Run: headless pygame with SDL's dummy video driver; simulated clock (each Clock.tick advances the game by its frame time, no real sleeping); random seed 0; keys injected as events and as key.get_pressed() state; no mouse input.
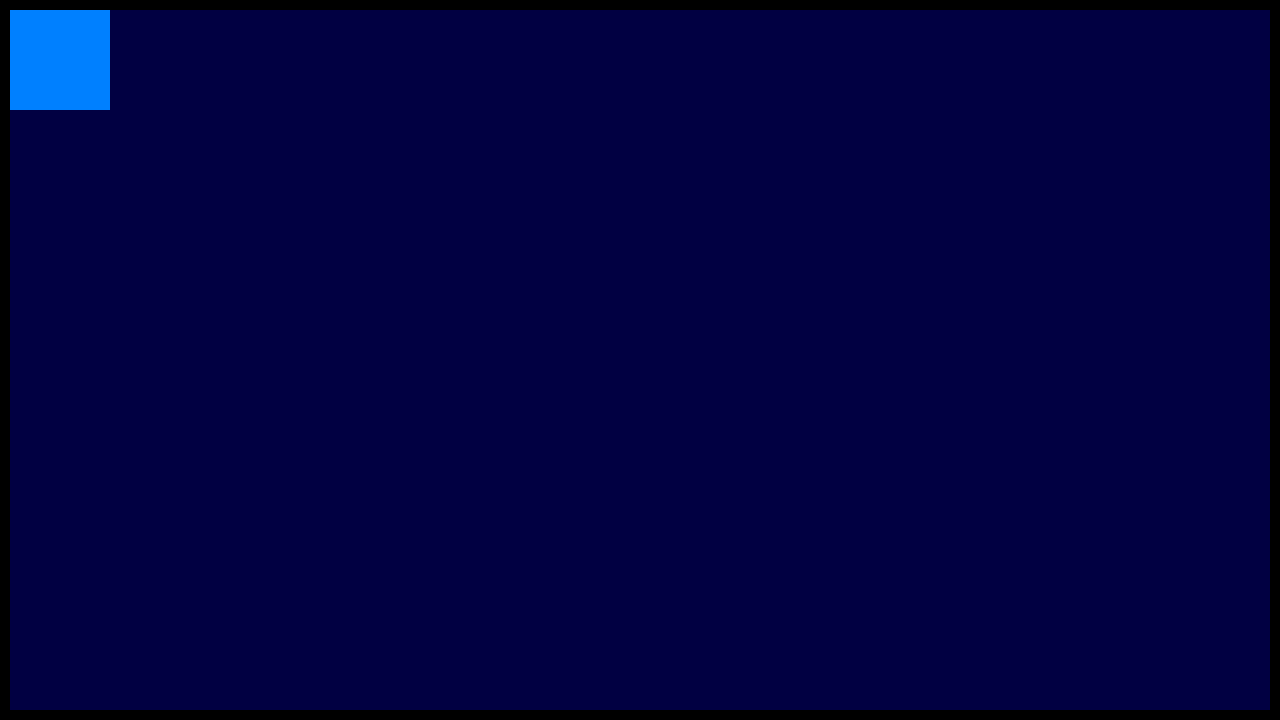
Frame 1 of 4 · flips 1–60 · no input
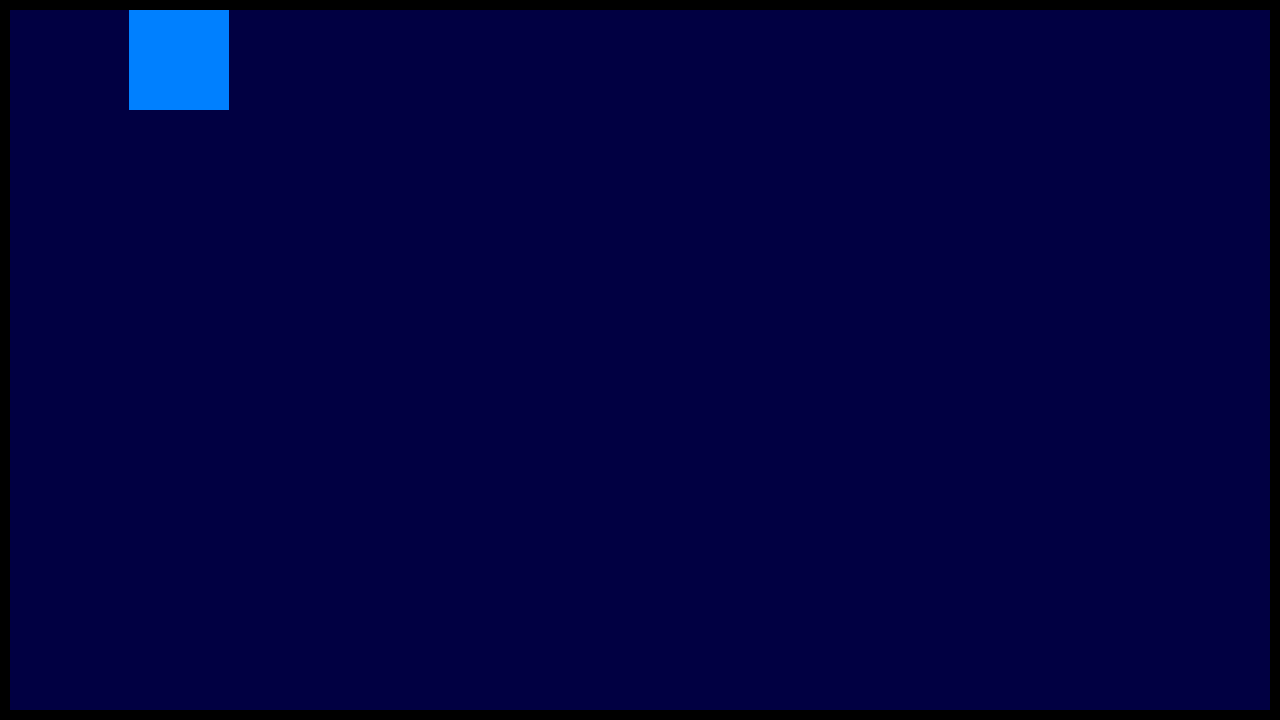
Frame 2 of 4 · flips 61–180 · tapped SPACE, RETURN · held RIGHT (→), D
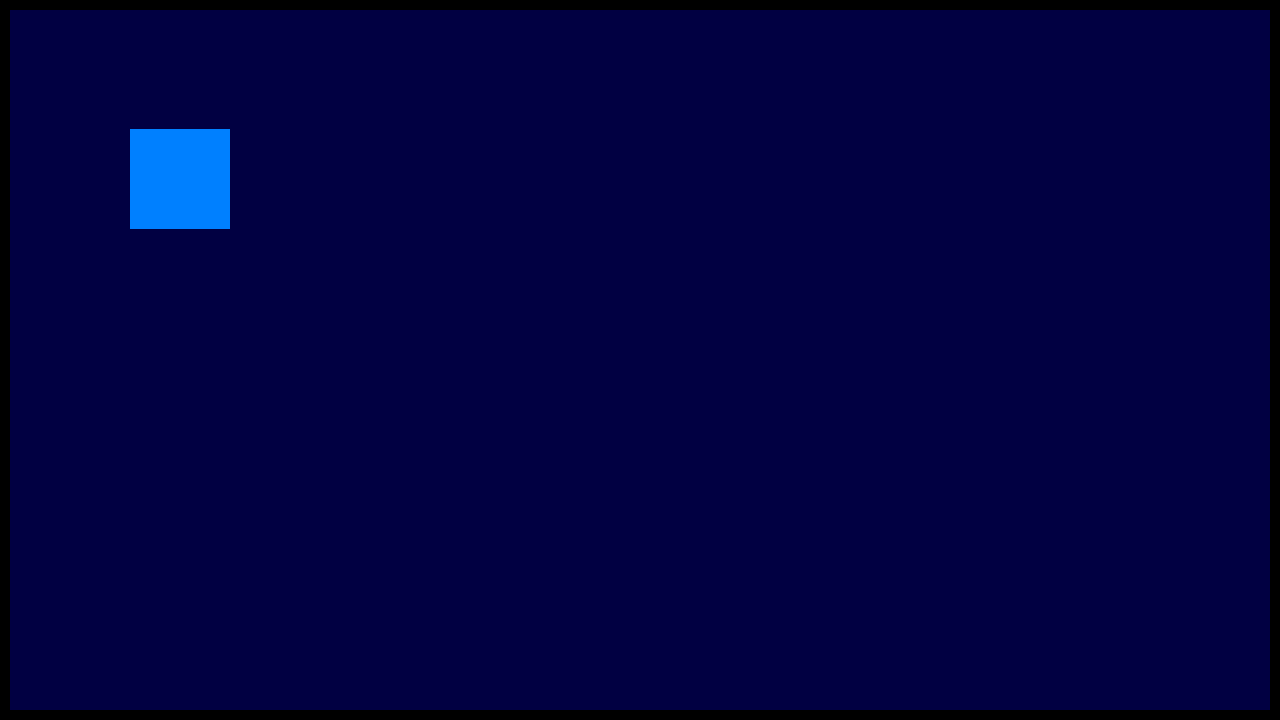
Frame 3 of 4 · flips 181–300 · held DOWN (↓), S
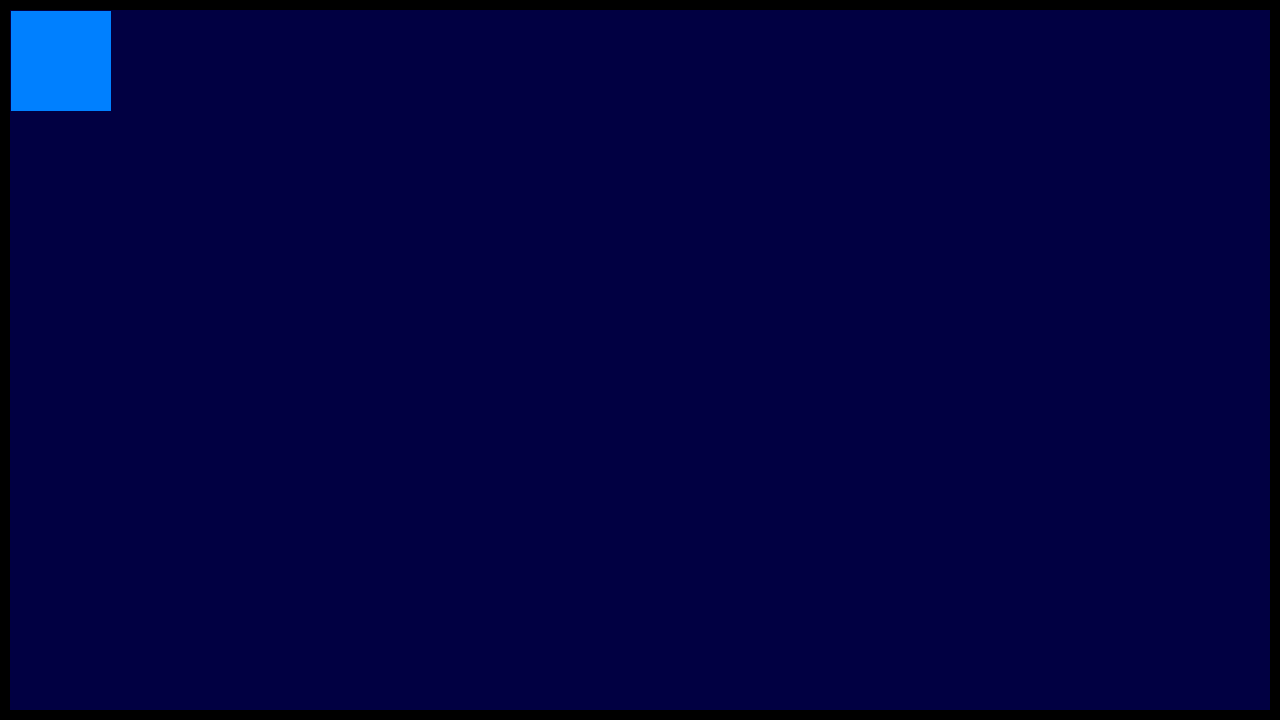
Frame 4 of 4 · flips 301–420 · held LEFT (←), A, UP (↑), W

The pygame program that drew these frames:

import pygame

#classe
#enemie
class Creature:
    pos_x = int(0)
    pos_y = int(0)

#functions
#function draw rectangle
def Rectangle(screen, color, pos_x, pos_y, size_x, size_y):
    pygame.draw.rect(screen, color, pygame.Rect(pos_x, pos_y, size_x, size_y))

#function for the collider
def Collider():
    x = 1

#Main Program
#Start pygame
pygame.init()
screen = pygame.display.set_mode((1280, 720))
done = False
clock = pygame.time.Clock()
movement_x = int(10)
movement_y = int(10)

#Check if Pygame should be closed
while not done:
    for event in pygame.event.get():
        if(event.type == pygame.QUIT):
            done = True
    
    #Loop
    #Refill the screen
    screen.fill((1, 0, 66))
    
    #Build a border
    color_black = (0, 0 , 0)
    Rectangle(screen, color_black, 0, 0, 1280, 10)
    Rectangle(screen, color_black, 0, 0, 10, 720)
    Rectangle(screen, color_black, 0, 710, 1280, 10)
    Rectangle(screen, color_black, 1270, 0, 10, 720)
    
    #Collider
    

    #Draw an rectangle
    color = (0, 128, 255)
    Rectangle(screen, color, movement_x, movement_y, 100, 100)
    
    #Movement on Key
    pressed = pygame.key.get_pressed()
    if pressed[pygame.K_d]:
        if movement_x < 1170:
            movement_x += 1
    if pressed[pygame.K_a]: 
        if movement_x > 10:
            movement_x -= 1
    if pressed[pygame.K_s]: 
        if movement_y < 610:
            movement_y += 1
    if pressed[pygame.K_w]: 
        if movement_y > 10:
            movement_y -= 1

    #Make a clock so it runs slower
    clock.tick(1000)

    #Update the window
    pygame.display.flip()
